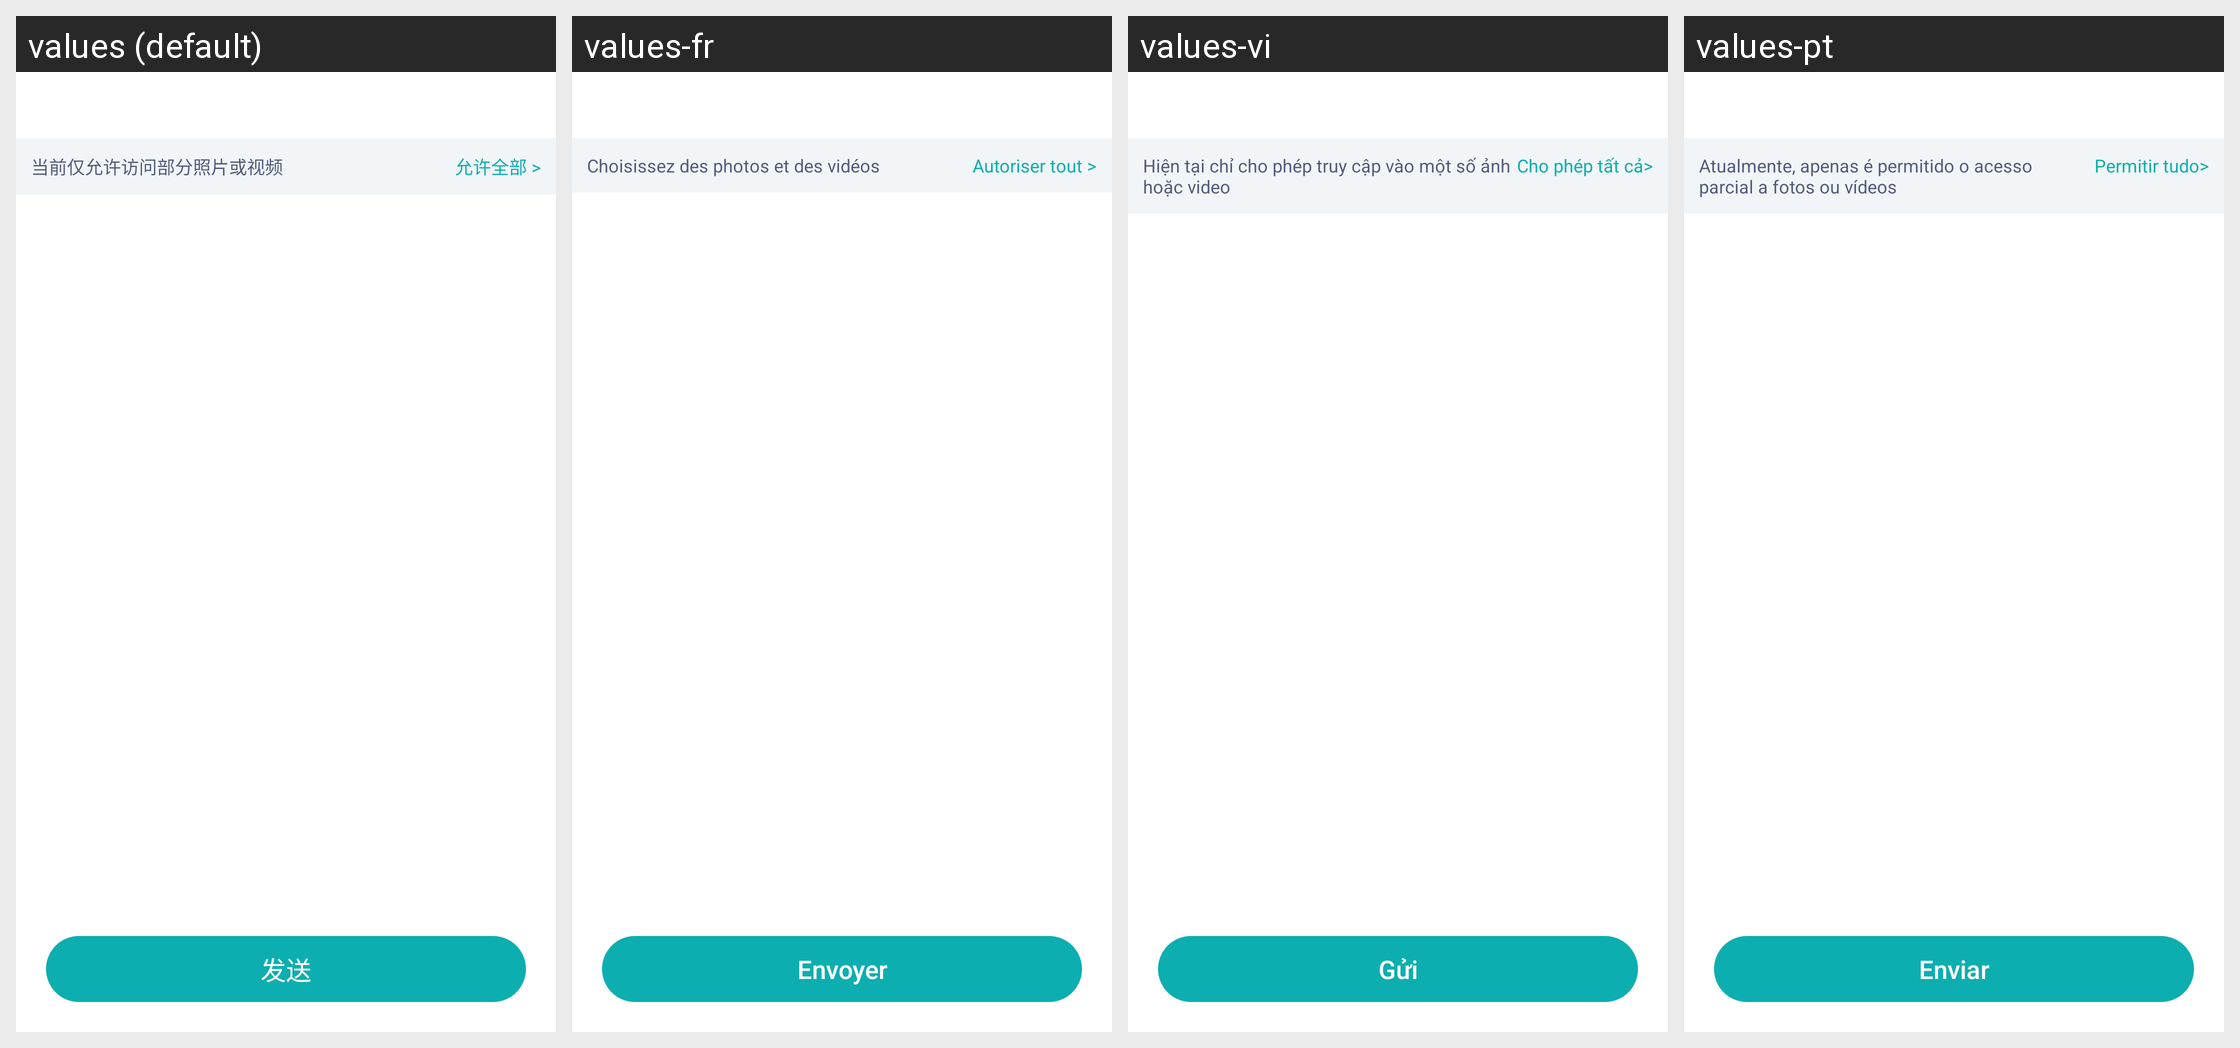

The Android screen above is rendered under several locales of the same app. Produce the string resources it draws, with the default and per-locale values.
Android screen res/layout/sobot_activity_select_pic_and_video.xml rendered under 4 locales, left to right: values (default), values-fr, values-vi, values-pt. Device: Nexus 5 (rendered at 1080×1920; each locale shown at half size, 540×960, under a caption strip naming it); theme Theme.MaterialComponents.DayNight.NoActionBar.
Other locales in the repository, not shown: values-ar, values-de, values-en, values-es, values-id, values-in, values-it, values-ja, values-ja-rJP, values-ko, values-ko-rKR, values-ms, values-nl, values-pl, values-pl-rPL, values-ru, values-ru-rRU, values-th, values-th-rTH, values-tr, values-vi-rVN.
Strings drawn on this screen, with the default value and each locale's value (text and hints the layout hard-codes, and strings that could not be matched under every locale, appear in the picture but are not listed):

sobot_str_goto_setting_info
  values: 当前仅允许访问部分照片或视频
  values-fr: Choisissez des photos et des vidéos
  values-vi: Hiện tại chỉ cho phép truy cập vào một số ảnh hoặc video
  values-pt: Atualmente, apenas é permitido o acesso parcial a fotos ou vídeos

sobot_str_goto_setting_allow
  values: 允许全部 >
  values-fr: Autoriser tout >
  values-vi: Cho phép tất cả>
  values-pt: Permitir tudo>

sobot_button_send
  values: 发送
  values-fr: Envoyer
  values-vi: Gửi
  values-pt: Enviar
